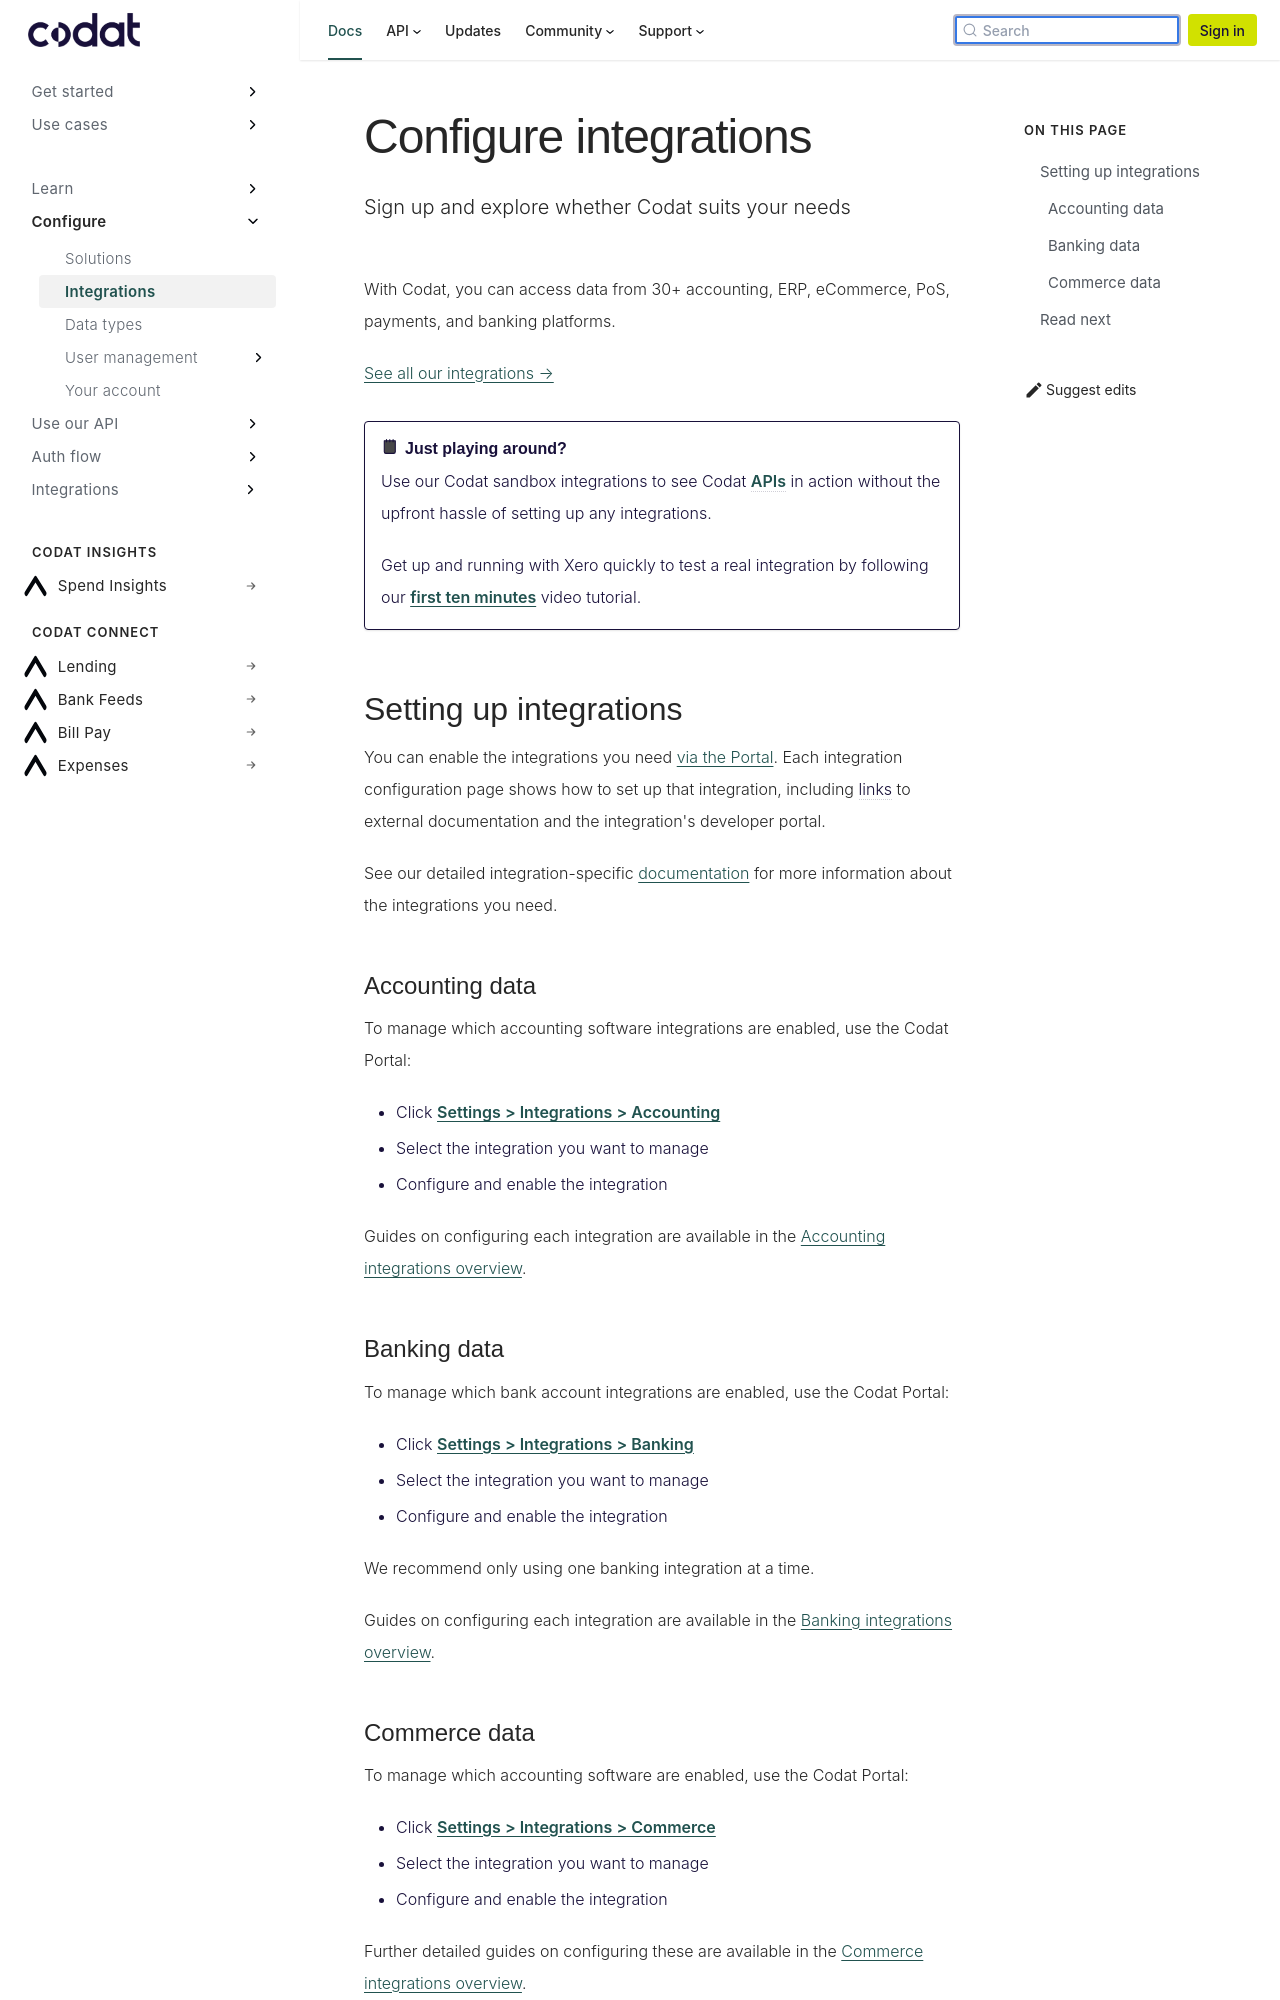

repository: codatio/codat-docs · page: pr-preview/pr-1900/configure/integrations/index.html · generator: docusaurus

---
title: "Configure integrations"
sidebar_label: Integrations
description: "Sign up and explore whether Codat suits your needs"
---

With Codat, you can access data from 30+ accounting, ERP, eCommerce, PoS, payments, and banking platforms.

[See all our integrations →](/integrations/all-integrations)

:::note Just playing around?

Use our Codat sandbox integrations to see Codat APIs in action without the upfront hassle of setting up any integrations.

Get up and running with Xero quickly to test a real integration by following our [first ten minutes](/get-started/first-ten-minutes) video tutorial.
:::

## Setting up integrations

You can enable the integrations you need [via the Portal](https://app.codat.io/settings). Each integration configuration page shows how to set up that integration, including links to external documentation and the integration's developer portal.

See our detailed integration-specific [documentation](/integrations/all-integrations) for more information about the integrations you need.

### Accounting data

To manage which accounting software integrations are enabled, use the Codat Portal:

- Click [**Settings > Integrations > Accounting**](https://app.codat.io/settings/integrations/accounting)
- Select the integration you want to manage
- Configure and enable the integration

Guides on configuring each integration are available in the [Accounting integrations overview](/integrations/accounting/overview).
